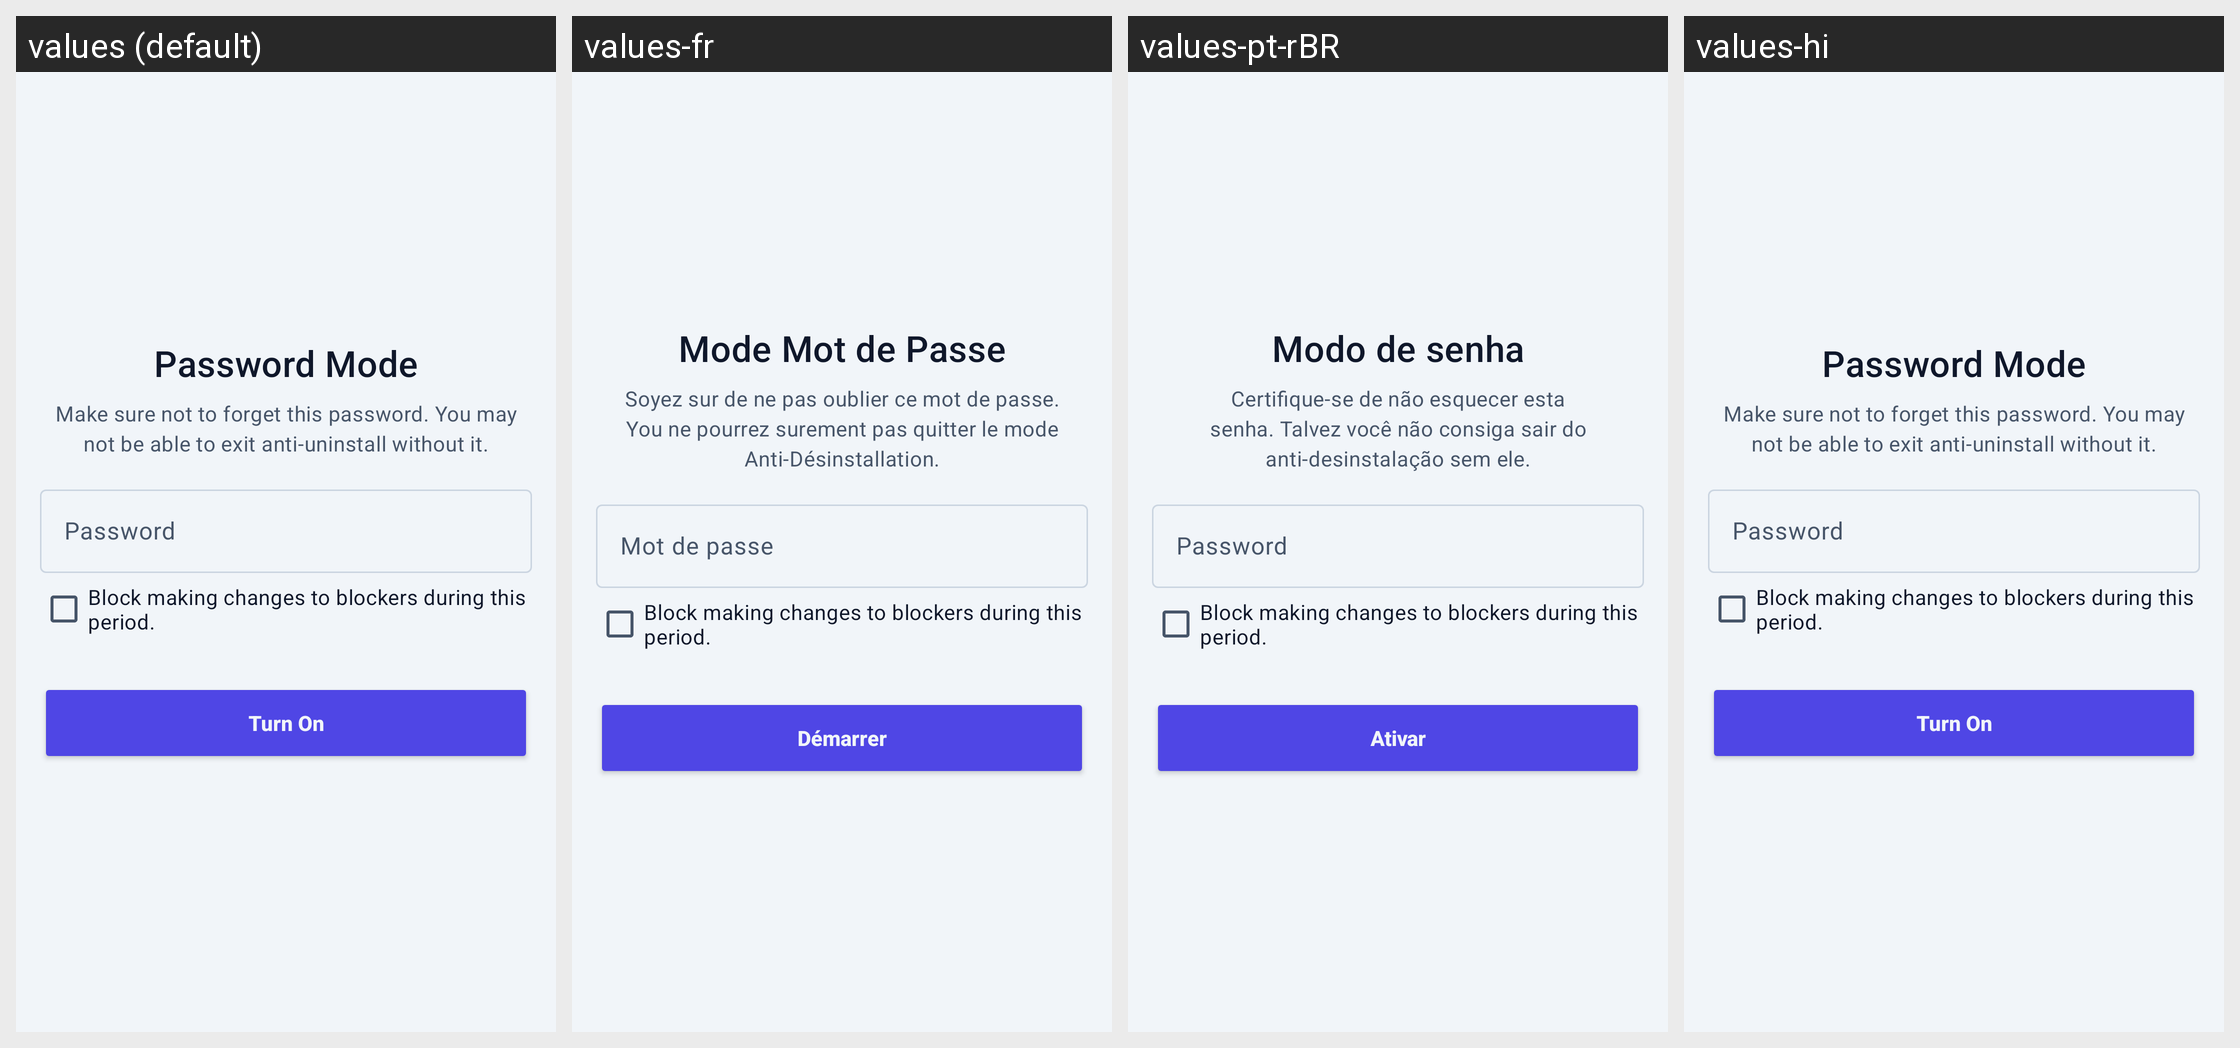

This grid shows one Android layout under several languages. Give, for every string resource on the screen, its name, the default text and each shown locale's text.
Android screen res/layout/fragment_setup_password_mode.xml rendered under 4 locales, left to right: values (default), values-fr, values-pt-rBR, values-hi. Device: Nexus 5 (rendered at 1080×1920; each locale shown at half size, 540×960, under a caption strip naming it); theme Theme.InFoXus.
Other locales in the repository, not shown: values-fa, values-tr, values-zh-rCN.
Strings drawn on this screen, with the default value and each locale's value (text and hints the layout hard-codes, and strings that could not be matched under every locale, appear in the picture but are not listed):

password_mode
  values: Password Mode
  values-fr: Mode Mot de Passe
  values-pt-rBR: Modo de senha
  values-hi: Password Mode  [not translated; the default value is used]

password_mode_desc
  values: Make sure not to forget this password. You may not be able to exit anti-uninstall without it.
  values-fr: Soyez sur de ne pas oublier ce mot de passe. You ne pourrez surement pas quitter le mode Anti-Désinstallation.
  values-pt-rBR: Certifique-se de não esquecer esta senha. Talvez você não consiga sair do anti-desinstalação sem ele.
  values-hi: Make sure not to forget this password. You may not be able to exit anti-uninstall without it.  [not translated; the default value is used]

password
  values: Password
  values-fr: Mot de passe
  values-pt-rBR: Password  [not translated; the default value is used]
  values-hi: Password  [not translated; the default value is used]

turn_on
  values: Turn On
  values-fr: Démarrer
  values-pt-rBR: Ativar
  values-hi: Turn On  [not translated; the default value is used]
